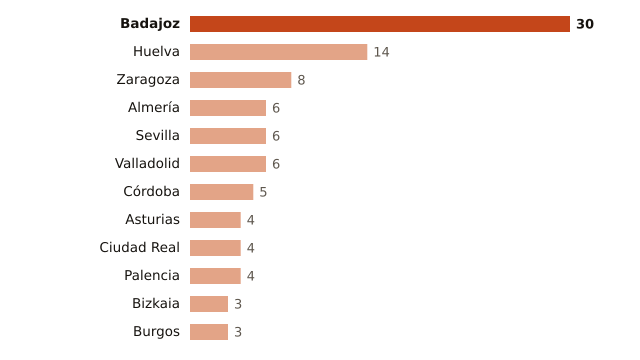

Source data for this figure (header and first rows):
lugar, valor
Badajoz, 30
Huelva, 14
Zaragoza, 8
Almería, 6
Sevilla, 6
Valladolid, 6
Córdoba, 5
Asturias, 4
Ciudad Real, 4
Palencia, 4
Bizkaia, 3
Burgos, 3
